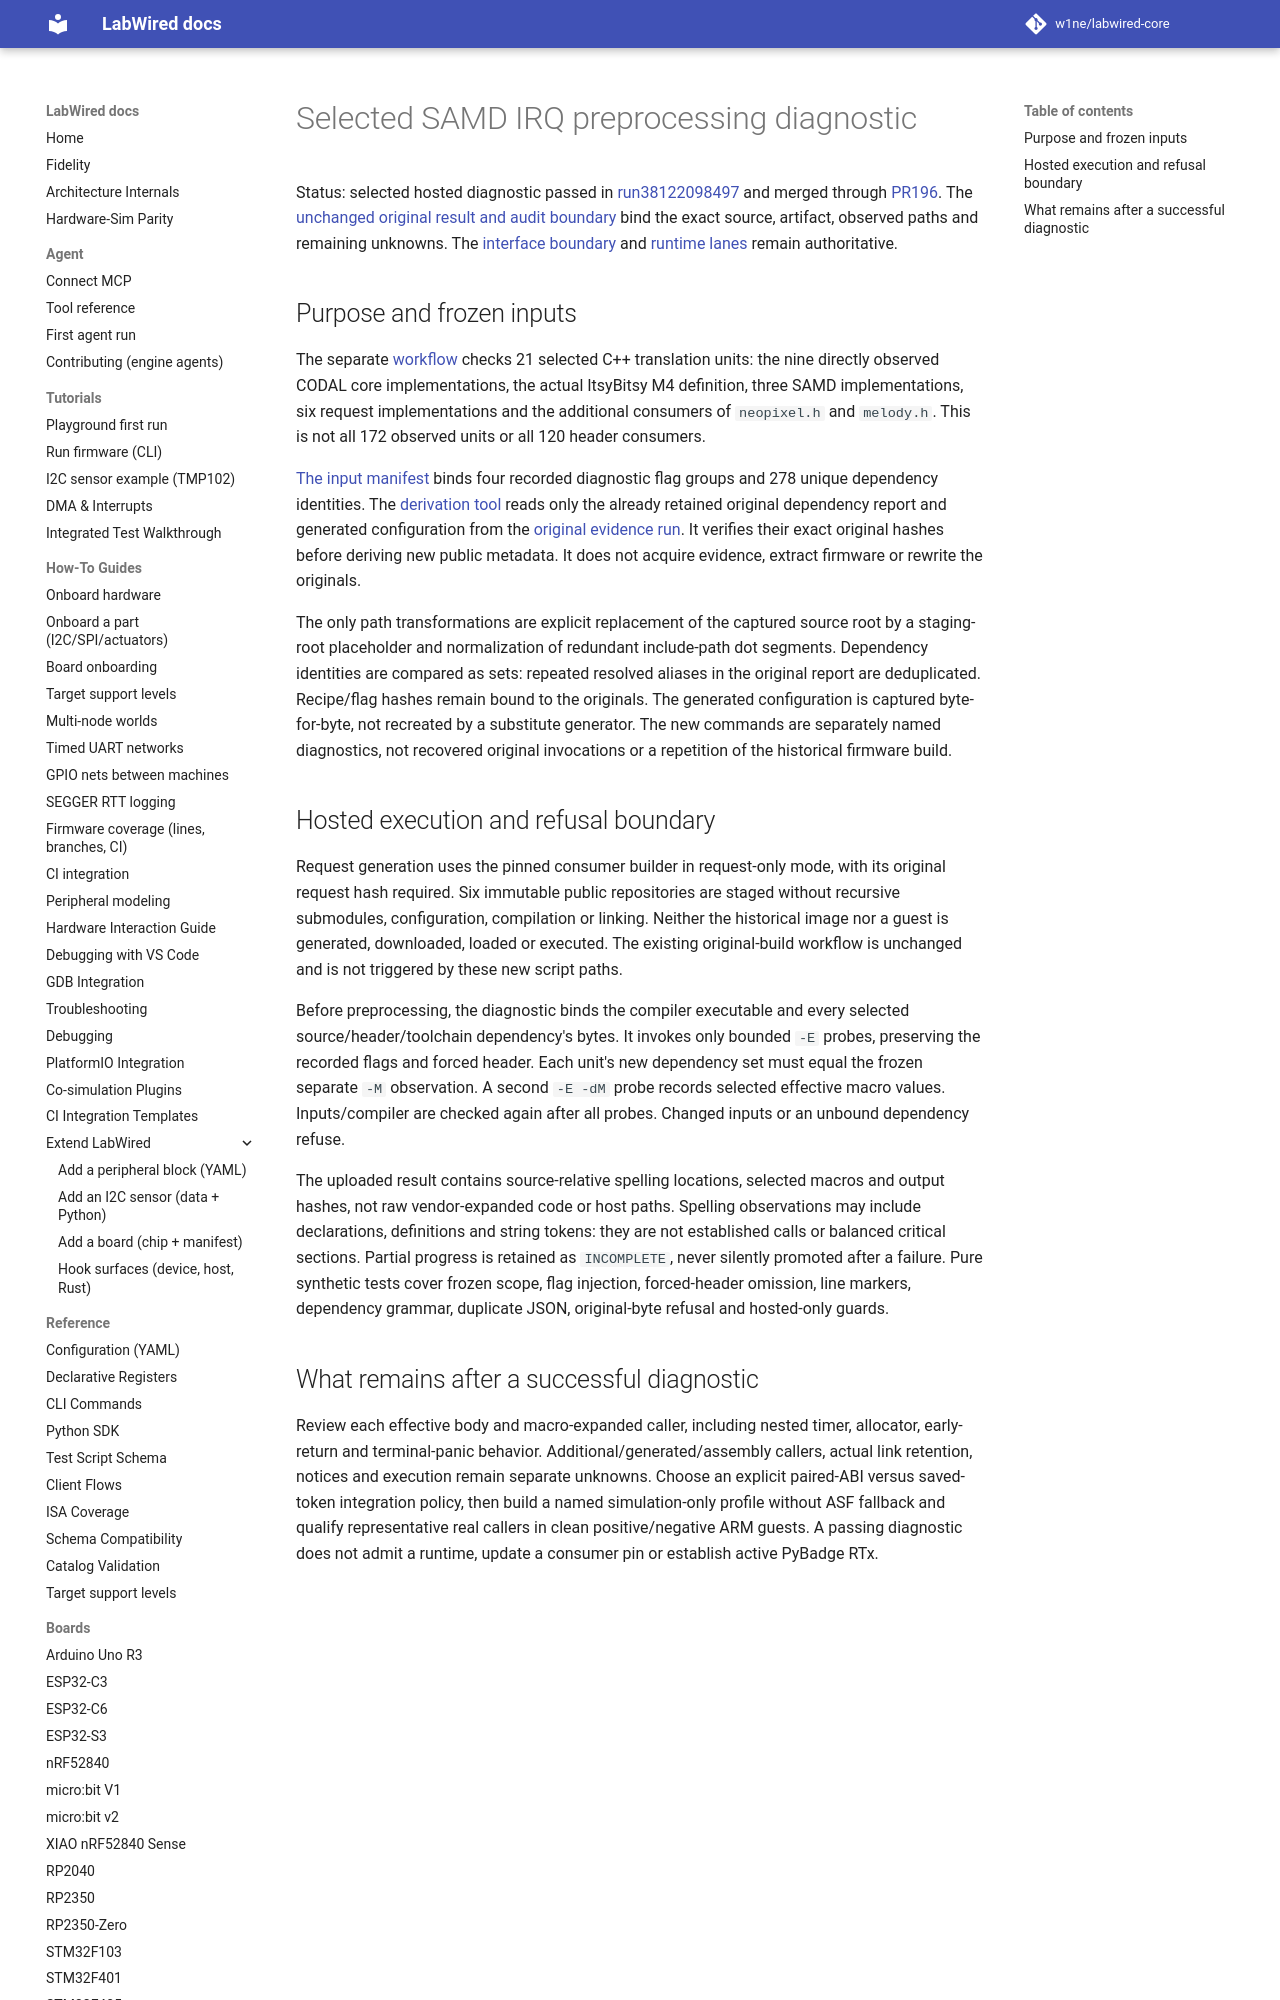

repository: MbedLabs/labwired-core · page: engineering/samd-selected-irq-preprocessing/index.html · generator: mkdocs

# Selected SAMD IRQ preprocessing diagnostic

Status: selected hosted diagnostic passed in
[run38122098497](https://github.com/CrispStrobe/labwired-core/actions/runs/38122098497)
and merged through [PR196](https://github.com/CrispStrobe/labwired-core/pull/196).
The [unchanged original result and audit boundary](../receipts/2026-10-11-samd-irq-preprocessing/README.md)
bind the exact source, artifact, observed paths and remaining unknowns. The
[interface boundary](samd-critical-section-interface.md) and
[runtime lanes](samd-permissive-runtime-lanes.md) remain authoritative.
